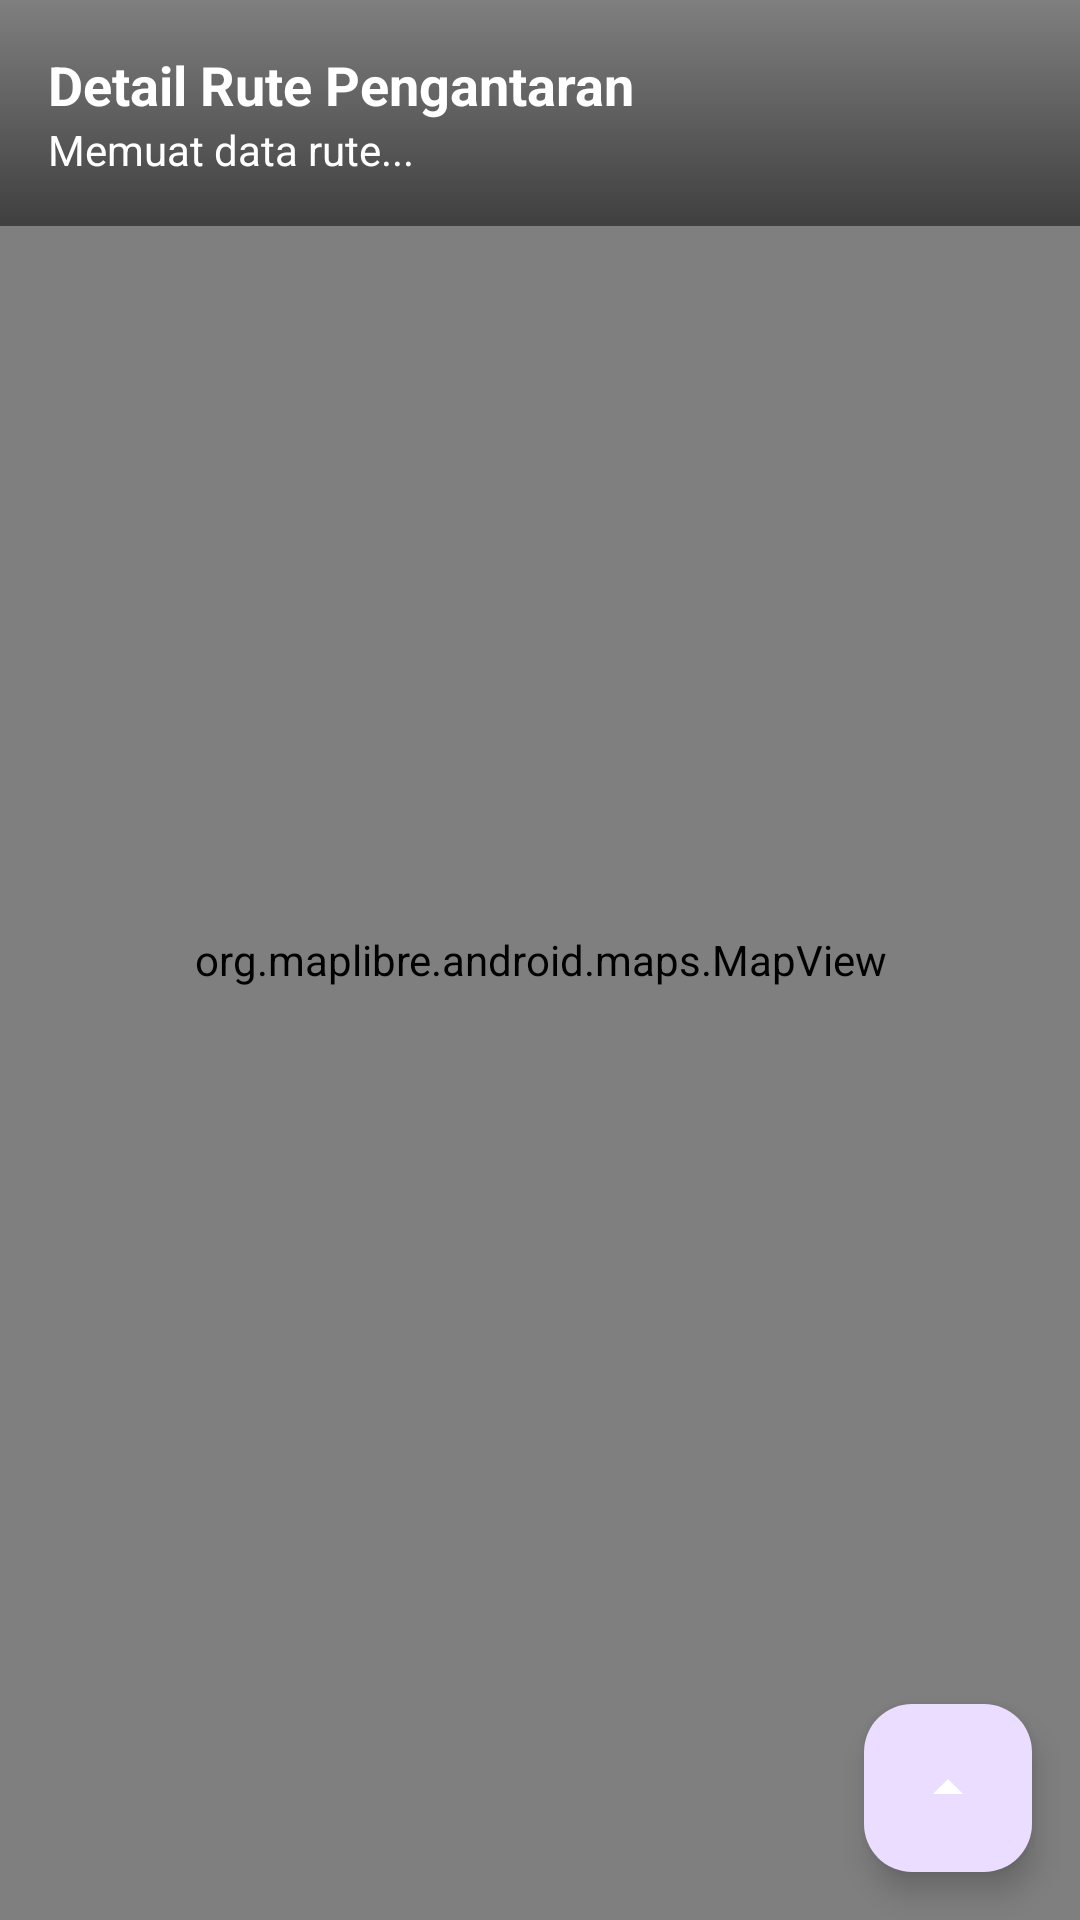

Android layout source for this screen:
<!-- AndroidManifest.xml: application theme Theme.Courier_mobile -->
<!-- res/layout/activity_geofence_service.xml -->
<?xml version="1.0" encoding="utf-8"?>
<androidx.coordinatorlayout.widget.CoordinatorLayout
    xmlns:android="http://schemas.android.com/apk/res/android"
    xmlns:app="http://schemas.android.com/apk/res-auto"
    android:layout_width="match_parent"
    android:layout_height="match_parent">

    
    <org.maplibre.android.maps.MapView
        android:id="@+id/mapView"
        android:layout_width="match_parent"
        android:layout_height="match_parent" />

    <LinearLayout
        android:id="@+id/infoContainer"
        android:layout_width="match_parent"
        android:layout_height="wrap_content"
        android:padding="16dp"
        android:orientation="vertical"
        android:layout_gravity="top"
        android:background="@drawable/bg_gradient_overlay">

        <TextView
            android:id="@+id/textRouteInfo"
            android:layout_width="wrap_content"
            android:layout_height="wrap_content"
            android:text="Detail Rute Pengantaran"
            android:textSize="18sp"
            android:textStyle="bold"
            android:textColor="@android:color/white"/>

        <TextView
            android:id="@+id/textSubInfo"
            android:layout_width="wrap_content"
            android:layout_height="wrap_content"
            android:text="Memuat data rute..."
            android:textSize="14sp"
            android:textColor="@android:color/white"/>
    </LinearLayout>

    <com.google.android.material.floatingactionbutton.FloatingActionButton
        android:id="@+id/fabFocus"
        android:layout_width="wrap_content"
        android:layout_height="wrap_content"
        android:src="@drawable/arrow"
        android:contentDescription="Fokus ke start"
        android:layout_margin="16dp"
        android:layout_gravity="bottom|end"
        app:tint="@android:color/white" />

    
    <WebView
        android:id="@+id/geofenceWeb"
        android:layout_width="1dp"
        android:layout_height="1dp"
        android:visibility="gone"/>

</androidx.coordinatorlayout.widget.CoordinatorLayout>
<!-- resources referenced by this layout -->
<resources>
  <!-- drawable arrow (drawable) -->
  <vector xmlns:android="http://schemas.android.com/apk/res/android"
      android:width="48dp"
      android:height="48dp"
      android:viewportWidth="960"
      android:viewportHeight="960">
    <path
        android:pathData="m280,560 l200,-201 200,201L280,560Z"
        android:fillColor="#000000"/>
  </vector>
  <!-- drawable bg_gradient_overlay (drawable) -->
  <?xml version="1.0" encoding="utf-8"?>
  <shape xmlns:android="http://schemas.android.com/apk/res/android" android:shape="rectangle">
      <gradient
          android:startColor="#80000000"
          android:endColor="#00000000"
          android:angle="90" />
  </shape>
  <style name="Theme.Courier_mobile" parent="Base.Theme.Courier_mobile" />
  <style name="Base.Theme.Courier_mobile" parent="Theme.Material3.DayNight.NoActionBar">
          
          
      </style>
</resources>
